Run: headless pygame with SDL's dummy video driver; simulated clock (each Clock.tick advances the game by its frame time, no real sleeping); random seed 0; keys injected as events and as key.get_pressed() state; mouse plan: one left click at the window centre at the start of phase 2, then a move to the lower-right quarter at the start of phase 3.
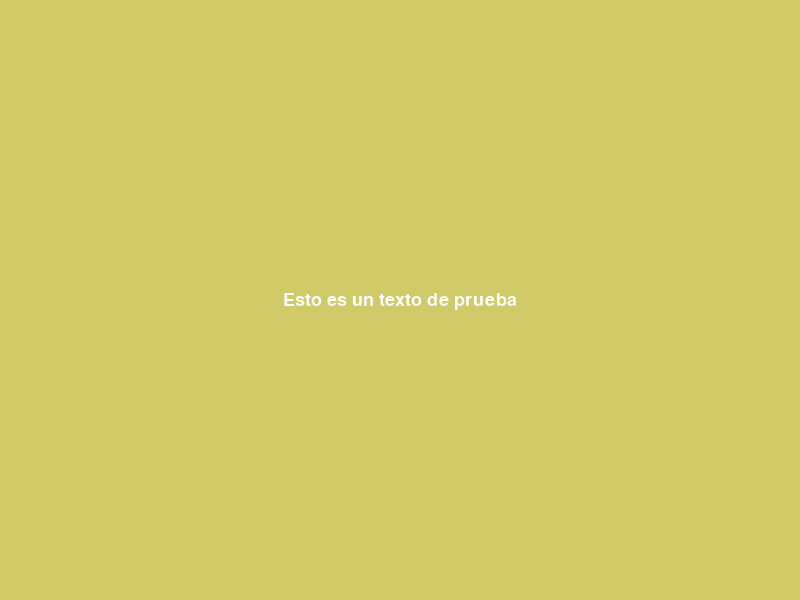
Frame 1 of 1 · flips 1–60 · no input

The pygame program that drew these frames:

#!/usr/bin/env python
# -*- coding: utf-8 -*-

import pygame
from pygame.locals import *
import os

colorFondo = 208, 202, 104
colorFuente = 255, 255, 255 # Blanco

# Centramos la ventana en la pantalla
os.environ['SDL_VIDEO_CENTERED'] = '1'

# Inicializamos pygame
pygame.init()

# Configuramos la pantalla
pantalla = pygame.display.set_mode((800, 600))

# Establecemos el titulo de la ventana
pygame.display.set_caption('Prueba de Pygame #2')

# Fijamos el color de fondo
pantalla.fill(colorFondo)

# Escribimos un texto en la ventana
fuente = pygame.font.Font(None,27)

texto = fuente.render('Esto es un texto de prueba', True, colorFuente, colorFondo)
rectangulo_texto = texto.get_rect()

# Centramos el texto
rectangulo_texto.centerx = pantalla.get_rect().centerx
rectangulo_texto.centery = pantalla.get_rect().centery

# "Planchamos" el texto en la ventana
pantalla.blit(texto, rectangulo_texto)
pygame.display.update()

# Mostramos la pantalla y esperamos el evento
while True:
    if pygame.event.wait().type in (KEYDOWN, MOUSEBUTTONDOWN):
        break
